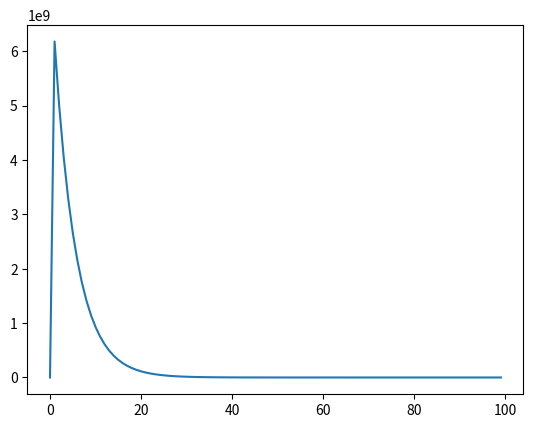

Python code for this plot:
import numpy as np
import matplotlib.pyplot as plt

lambdaVal = 69
sizeOfMatrix = 2

# Initial x and B values
x = np.random.randn(sizeOfMatrix, 1)
B = np.eye(sizeOfMatrix) * 2000

rand = np.random.randn(sizeOfMatrix, sizeOfMatrix)
A = rand @ rand.T + np.eye(sizeOfMatrix) * lambdaVal # A is positive definite 

testVals = []
xAxis = []

def f(v):
	# f(v) = 0.5 * v^T * A * v
	# multiply by 0.5 now so that when taking the derivative
	# we only have to multiply A by x.
	return 0.5 * v.T @ A @ v

def bfgs():
	# Returns B_{k+1}
	# Derivative of x.T @ A @ x = 2Ax
	global x, B
	f_derivative = A @ x

	p = -B @ f_derivative
	x_next = x + 0.1 * p # Line search in direction p to find x_k+1 (golden section search, fixed step size)
	s = x_next - x
	y = A @ x_next - f_derivative
	x = x_next 
	B = s @ np.linalg.pinv(y)
	return B

# Test that BFGS works
# 1. Collect all xs throughout the descent in a list
# 2. plot f(x) over time gets smaller
# 3. Make sure f(x) goes to 0
def test():
	for i in range(100):
		testVals.append(f(x)[0][0])
		xAxis.append(i)
		bfgs()

	#np.set_printoptions(suppress=True)
	print(testVals)

def main():
	test()

main()

plt.plot(xAxis, testVals)
plt.show()

